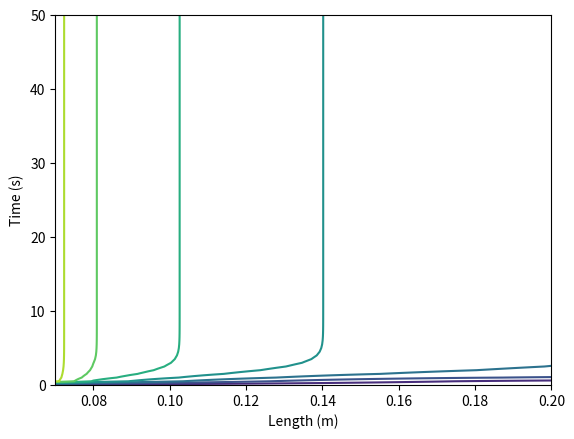
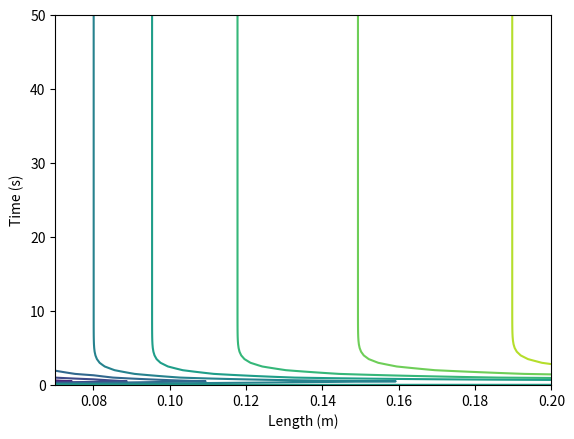

Source code (Python) for these figures, in order: (Note: this script raises an exception after producing the figures.)

import numpy as np
import matplotlib.pyplot as plt
from mpl_toolkits.mplot3d import Axes3D
from matplotlib.collections import LineCollection
from matplotlib.colors import colorConverter
from math import *
from matplotlib import colors as mcolors
from matplotlib import cm

NUM_PTS_R_TC = 50
NUM_PTS_R_STL = 50
NUM_PTS_T = 100
TIME = 50# secs
T_inital = 293 # K
T_amb = 303 # K
T_final = 573 # K

h = 200 # W/m^2-K
RHO_TC = 15.25*1e3 # Tungsten Carbide Kg/m^3
Cp_TC = 0.184 # KJ/Kg-K
K_TC = 28 # W/m-K

RHO_STL = 7833 # Steel 0.5% C Kg/m^3
Cp_STL = 0.465 # KJ/Kg-K
K_STL = 54 # W/m-K

DIFF_TC = K_TC/(RHO_TC*Cp_TC)
DIFF_STL = K_STL/(RHO_STL*Cp_STL)

inR_TC = 70*1e-3 # m
outR_TC = 80*1e-3 # m

inR_STL = 80*1e-3 # m
outR_STL = 200*1e-3 # m

thickness_TC = outR_TC - inR_TC
thickness_STL = outR_STL -inR_STL

DELTA_R_TC = thickness_TC/NUM_PTS_R_TC
DELTA_R_STL = thickness_STL/NUM_PTS_R_STL

DELTA_T = TIME / NUM_PTS_T

betaTC = (DIFF_TC * DELTA_T) / DELTA_R_TC
betaSTL = (DIFF_STL * DELTA_T) / DELTA_R_STL

GAMMA = (K_STL*DELTA_R_TC)/(K_TC*DELTA_R_STL)

LAMBDA = (h*DELTA_R_STL)/K_STL

nu_TC = 0.2
nu_STL = 0.3

Coeff_Thermal_Exp_TC = 4.5 * 1e-6 # /K
Coeff_Thermal_Exp_STL = 1.24 * 1e-5 # /K

E_TC = 620*1e9 # GPa
E_STL = 210*1e9 # GPa

Phi_TC = (1-nu_TC)/(1+nu_TC)
Phi_STL = (1-nu_STL)/(1+nu_STL)

Xi_TC = 2*nu_TC/(1+nu_TC)
Xi_STL = 2*nu_STL/(1+nu_STL)

Psi_TC = (1+nu_TC)*Coeff_Thermal_Exp_TC/(1-nu_TC)
Psi_STL = (1+nu_STL)*Coeff_Thermal_Exp_STL/(1-nu_STL)

Eta_TC = E_TC*(1-nu_TC)/(DELTA_R_TC*(1+nu_TC)*(1-2*nu_TC))
Eta_STL = E_STL*(1-nu_STL)/(DELTA_R_STL*(1+nu_STL)*(1-2*nu_STL))

Mu_TC = 2*E_TC*nu_TC/(outR_TC*(1+nu_TC)*(1-2*nu_TC))
Mu_STL = 2*E_STL*nu_STL/(inR_STL*(1+nu_STL)*(1-2*nu_STL))

Kappa_TC = E_TC*DIFF_TC/(1-2*nu_TC)
Kappa_STL = E_STL*DIFF_STL/(1-2*nu_STL)




def matrix_builder_TEMP(spaceLocations, timeLocations):


    A = np.zeros((len(spaceLocations), len(spaceLocations)))

    A[0][0] = 1

    for i in range(1, NUM_PTS_R_TC):
        A[i][i+1] = -betaTC*(1/DELTA_R_TC + 1/spaceLocations[i])
        A[i][i-1] = -betaTC*(1/DELTA_R_TC - 1/spaceLocations[i])
        A[i][i] = 1+(2*betaTC)/DELTA_R_TC

    A[NUM_PTS_R_TC][NUM_PTS_R_TC+1] = -GAMMA
    A[NUM_PTS_R_TC][NUM_PTS_R_TC] = 1+GAMMA
    A[NUM_PTS_R_TC][NUM_PTS_R_TC-1] = -1

    for i in range(NUM_PTS_R_TC+1, len(spaceLocations)-1):
        A[i][i+1] = -betaSTL*(1/DELTA_R_STL + 1/spaceLocations[i])
        A[i][i-1] = -betaSTL*(1/DELTA_R_STL - 1/spaceLocations[i])
        A[i][i] = 1+(2*betaSTL)/DELTA_R_STL

    A[-1][-1] = (1+LAMBDA)
    A[-1][-2] = -1

    b = np.full(len(spaceLocations), T_inital)
    b[0] =  T_inital+(T_final-T_inital)*(1 - exp(-10*DELTA_T))
    b[NUM_PTS_R_TC] = 0
    b[-1] = LAMBDA*T_amb


    return A,b

def matrix_builder_DISP(spaceLocations, timeLocations, T_history):


    A = np.zeros((len(spaceLocations), len(spaceLocations)))

    A[0][0] = Xi_TC/spaceLocations[0] - Phi_TC/DELTA_R_TC
    A[0][1] = Phi_TC / DELTA_R_TC


    for i in range(1, NUM_PTS_R_TC):
        A[i][i+1] = (2/Psi_TC)*(1/DELTA_R_TC + 1/spaceLocations[i])
        A[i][i-1] = (2/Psi_TC)*(1/DELTA_R_TC - 1/spaceLocations[i])
        A[i][i] = - (4/Psi_TC)*(1/DELTA_R_TC + DELTA_R_TC/(spaceLocations[i]**2))

    A[NUM_PTS_R_TC][NUM_PTS_R_TC+1] = -Eta_STL
    A[NUM_PTS_R_TC][NUM_PTS_R_TC] = Eta_TC+Eta_STL+Mu_TC-Mu_STL
    A[NUM_PTS_R_TC][NUM_PTS_R_TC-1] = -Eta_TC

    for i in range(NUM_PTS_R_TC+1, len(spaceLocations)-1):
        A[i][i + 1] = (2 / Psi_STL) * (1 / DELTA_R_STL + 1 / spaceLocations[i])
        A[i][i - 1] = (2 / Psi_STL) * (1 / DELTA_R_STL - 1 / spaceLocations[i])
        A[i][i] = - (4 / Psi_STL) * (1 / DELTA_R_STL + DELTA_R_STL / (spaceLocations[i] ** 2))

    A[-1][-1] = Xi_STL/spaceLocations[-1] + Phi_STL/DELTA_R_STL
    A[-1][-2] = - Phi_STL / DELTA_R_STL

    b = np.zeros((len(timeLocations), len(spaceLocations)))

    for i in range(0,b.shape[0]):

        b[i][0] = DIFF_TC*(T_history[i][0]-T_amb)

        for j in range(1, b.shape[1]-1):

            if j == NUM_PTS_R_TC:

                b[i][j] = (Kappa_TC - Kappa_STL) * (T_history[i][j] - T_amb)

            else:

                b[i][j] = T_history[i][j+1] - T_history[i][j-1]


        b[i][-1] = DIFF_STL * (T_history[i][-1] - T_amb)


    return A,b




def meshing():

    spaceMeshLocations_TC = np.zeros(NUM_PTS_R_TC+1)
    spaceMeshLocations_STL = np.zeros(NUM_PTS_R_STL + 1)
    timeMeshLocations = np.zeros(NUM_PTS_T+1)

    for i in range(0,NUM_PTS_R_TC+1):
        spaceMeshLocations_TC[i] = inR_TC+i*DELTA_R_TC

    for i in range(0, NUM_PTS_R_STL + 1):
        spaceMeshLocations_STL[i] = inR_STL+i * DELTA_R_STL

    for i in range(0,NUM_PTS_T+1):
        timeMeshLocations[i] = i*DELTA_T

    # n = len(spaceMeshLocations_STL)+len(spaceMeshLocations_TC)-1
    # spaceMeshLocations = np.zeros(n)

    spaceMeshLocations_STL= np.delete(spaceMeshLocations_STL,0)

    spaceMeshLocations = np.concatenate((spaceMeshLocations_TC, spaceMeshLocations_STL))


    return spaceMeshLocations, timeMeshLocations


def SR_solver(A,b):
    """Sucessive Relaxation Solver"""

    n=len(b)
    relax_factor = 1.76
    epsilon = 1e-8

    # A = np.random.randn(n,n)+4*np.eye(n)
    # b = np.random.randn(n)
    #
    # x = np.linalg.solve(A,b.T)

    x_inital = np.zeros(n)
    x_next = np.zeros(n)
    iteration_number =1


    while True:

        sum =0
        iteration_number = iteration_number+1

        for j in range(0,n):
            sum = sum + A[0][j]*x_inital[j]

        x_next[0] = x_inital[0]+(b[0]-sum)*relax_factor/A[0][0]  # First point

        sum = 0

        for j in range(1,n):
            sum = sum + A[1][j]*x_inital[j]

        x_next[1] = x_inital[1] + (relax_factor * (b[1] -A[1][0]*x_next[0]-sum)) / A[1][1]

        for i in range(2,n):

            sum1 = 0

            for j in range(0,i):

                sum1 = sum1 + A[i][j]*x_next[j]

            sum2 = 0

            for j in range(i,n):
                sum2 = sum2+A[i][j]*x_inital[j]

            x_next[i] = x_inital[i]+(relax_factor*(b[i]-sum1-sum2))/A[i][i]

        x_inital = x_next

        if np.linalg.norm(np.matmul(A,x_next)-b) <= epsilon*np.linalg.norm(b):
            print('Total Iteration : {}'.format(iteration_number))
            break

    return x_next


def plotter(T_history,u_history, spaceLocations, timeLocations):

    plt.contour(spaceLocations,timeLocations,T_history)
    plt.xlabel('Length (m)')
    plt.xlim(0.07,0.2)
    # plt.ylim(0, 100)
    plt.ylabel('Time (s)')

    plt.show()

    plt.contour(spaceLocations, timeLocations, u_history)
    plt.xlabel('Length (m)')
    plt.ylabel('Time (s)')
    plt.xlim(0.07, 0.2)
    # plt.ylim(0, 100)

    plt.show()

    # time = timeLocations.tolist()
    #
    # fig = plt.figure()
    # ax = fig.gca(projection='3d')
    # verts = []
    #
    # for i in range(0, T_history.shape[0]):
    #
    #     verts.append(list(zip(spaceLocations, T_history[i,:])))
    #
    # zs = [0.0, 1.0, 2.0]
    # verts = [list(zip(spaceLocations,T_history[0,:])),list(zip(spaceLocations,T_history[30,:])), list(zip(spaceLocations,T_history[80,:]))]
    #
    # poly = PolyCollection(verts, facecolors = ['r','g','b'])
    # poly.set_alpha(0.7)
    # ax.add_collection3d(poly,zs=zs, zdir='x')
    #
    # plt.show()
    #
    fig = plt.figure()
    ax = fig.gca(projection = '3d')
    zs = range(0,T_history.shape[0])
    verts = []

    for z in zs:
        ys = T_history[z,:]
        verts.append(list(zip(spaceLocations,ys)))

    poly = LineCollection(verts, linewidths=5)

    # ax.plot_trisurf(poly, zs=zs)
    ax.add_collection3d(poly, zs= zs, zdir='y')
    ax.set_xlim3d(0.07, 0.20)
    ax.set_ylim3d(0,100)
    ax.set_zlim3d(0,600)



    #
    # plt.plot(spaceLocations, T_history[0,:], 'r')
    # plt.plot(spaceLocations, T_history[20, :], 'g')
    # plt.plot(spaceLocations, T_history[30, :],'b')
    # plt.plot(spaceLocations, T_history[50, :], '-ro')
    # plt.plot(spaceLocations, T_history[80, :], '-go')
    # plt.xlabel('Length (m)')
    # plt.ylabel('Temp')
    plt.show()
    #
    fig = plt.figure()
    ax = fig.gca(projection='3d')
    zs = range(0, u_history.shape[0])
    verts = []

    for z in zs:
        ys = u_history[z, :]
        verts.append(list(zip(spaceLocations, ys)))

    poly = LineCollection(verts, linewidths=5)

    # ax.plot_trisurf(poly, zs=zs)
    ax.add_collection3d(poly, zs=zs, zdir='y')
    ax.set_xlim3d(0.07, 0.20)
    ax.set_ylim3d(0, 100)
    ax.set_zlim3d(0, 0.5)
    plt.show()


    plt.plot(spaceLocations, u_history[0,:], 'r')
    plt.plot(spaceLocations, u_history[2, :], 'g')
    plt.plot(spaceLocations, u_history[3, :],'b')
    plt.plot(spaceLocations, u_history[5, :], '-ro')
    plt.plot(spaceLocations, u_history[100, :], '-go')
    plt.xlabel('Length (m)')
    plt.ylabel('displacement (m')
    plt.show()




def temp_Solver(A, b, spaceLocations, timeLocations):

    x_inital =  np.linalg.solve(A, b)
    T_history = np.zeros((len(timeLocations), len(spaceLocations)))
    T_history[0, :] = T_inital
    T_history[0, -1] = T_amb
    T_history[1,:] = x_inital[:]

    for i in range(2, len(timeLocations)):

        x_inital[0] = T_inital+(T_final-T_inital)*(1 - exp(-10*(i+1)*DELTA_T))
        x_inital[NUM_PTS_R_TC] = 0
        x_inital[-1]= LAMBDA*T_amb

        x_curr = np.linalg.solve(A,x_inital)

        x_inital[:] = x_curr[:]
        T_history[i,:] = x_curr[:]
        x_curr[:] = 0

    return T_history


def disp_Solver(A, b, spaceLocations, timeLocations):


    u_history = np.zeros((len(timeLocations), len(spaceLocations)))

    for i in range(0, u_history.shape[0]):

        u_history[i,:] = np.linalg.solve(A,b[i,:])



    return u_history








spaceLocations, timeLocations = meshing()
#
A, b = matrix_builder_TEMP(spaceLocations, timeLocations)

T_history = temp_Solver(A,b,spaceLocations, timeLocations)

# plotter(T_history, spaceLocations, timeLocations)

#
# _,_, timeLocations = meshing()
#
# test(timeLocations)
A_disp, b_disp = matrix_builder_DISP(spaceLocations,timeLocations, T_history)

u_history = disp_Solver(A_disp, b_disp, spaceLocations, timeLocations)

plotter(T_history, u_history, spaceLocations,timeLocations)
